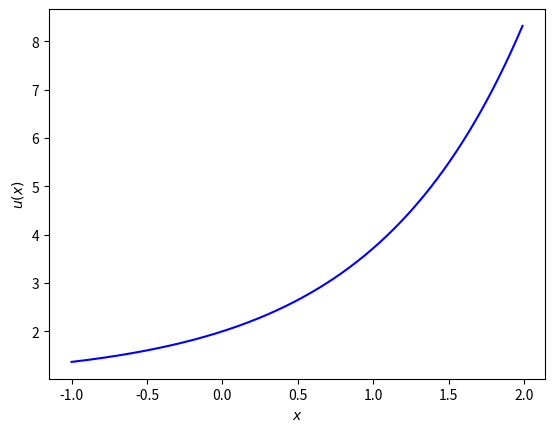

The matplotlib source for this figure: (Note: this script raises an exception after producing the figure.)
#!/usr/bin/env python3
# -*- coding: utf-8 -*-
"""
Created on Fri Apr 13 10:54:25 2018

[redacted]
"""
import matplotlib.pyplot as plt
import numpy as np
import pandas as pd
from datetime import datetime

b_u=1
C=1
x=np.arange(-1.,2.,.01)

plt.plot(x,b_u*np.exp(x)+C,linestyle='-',color='blue')
plt.xlabel('$x$')
plt.ylabel('$u(x)$')
plt.savefig("./../u_of_x.pdf", bbox_inches='tight')
plt.show()
